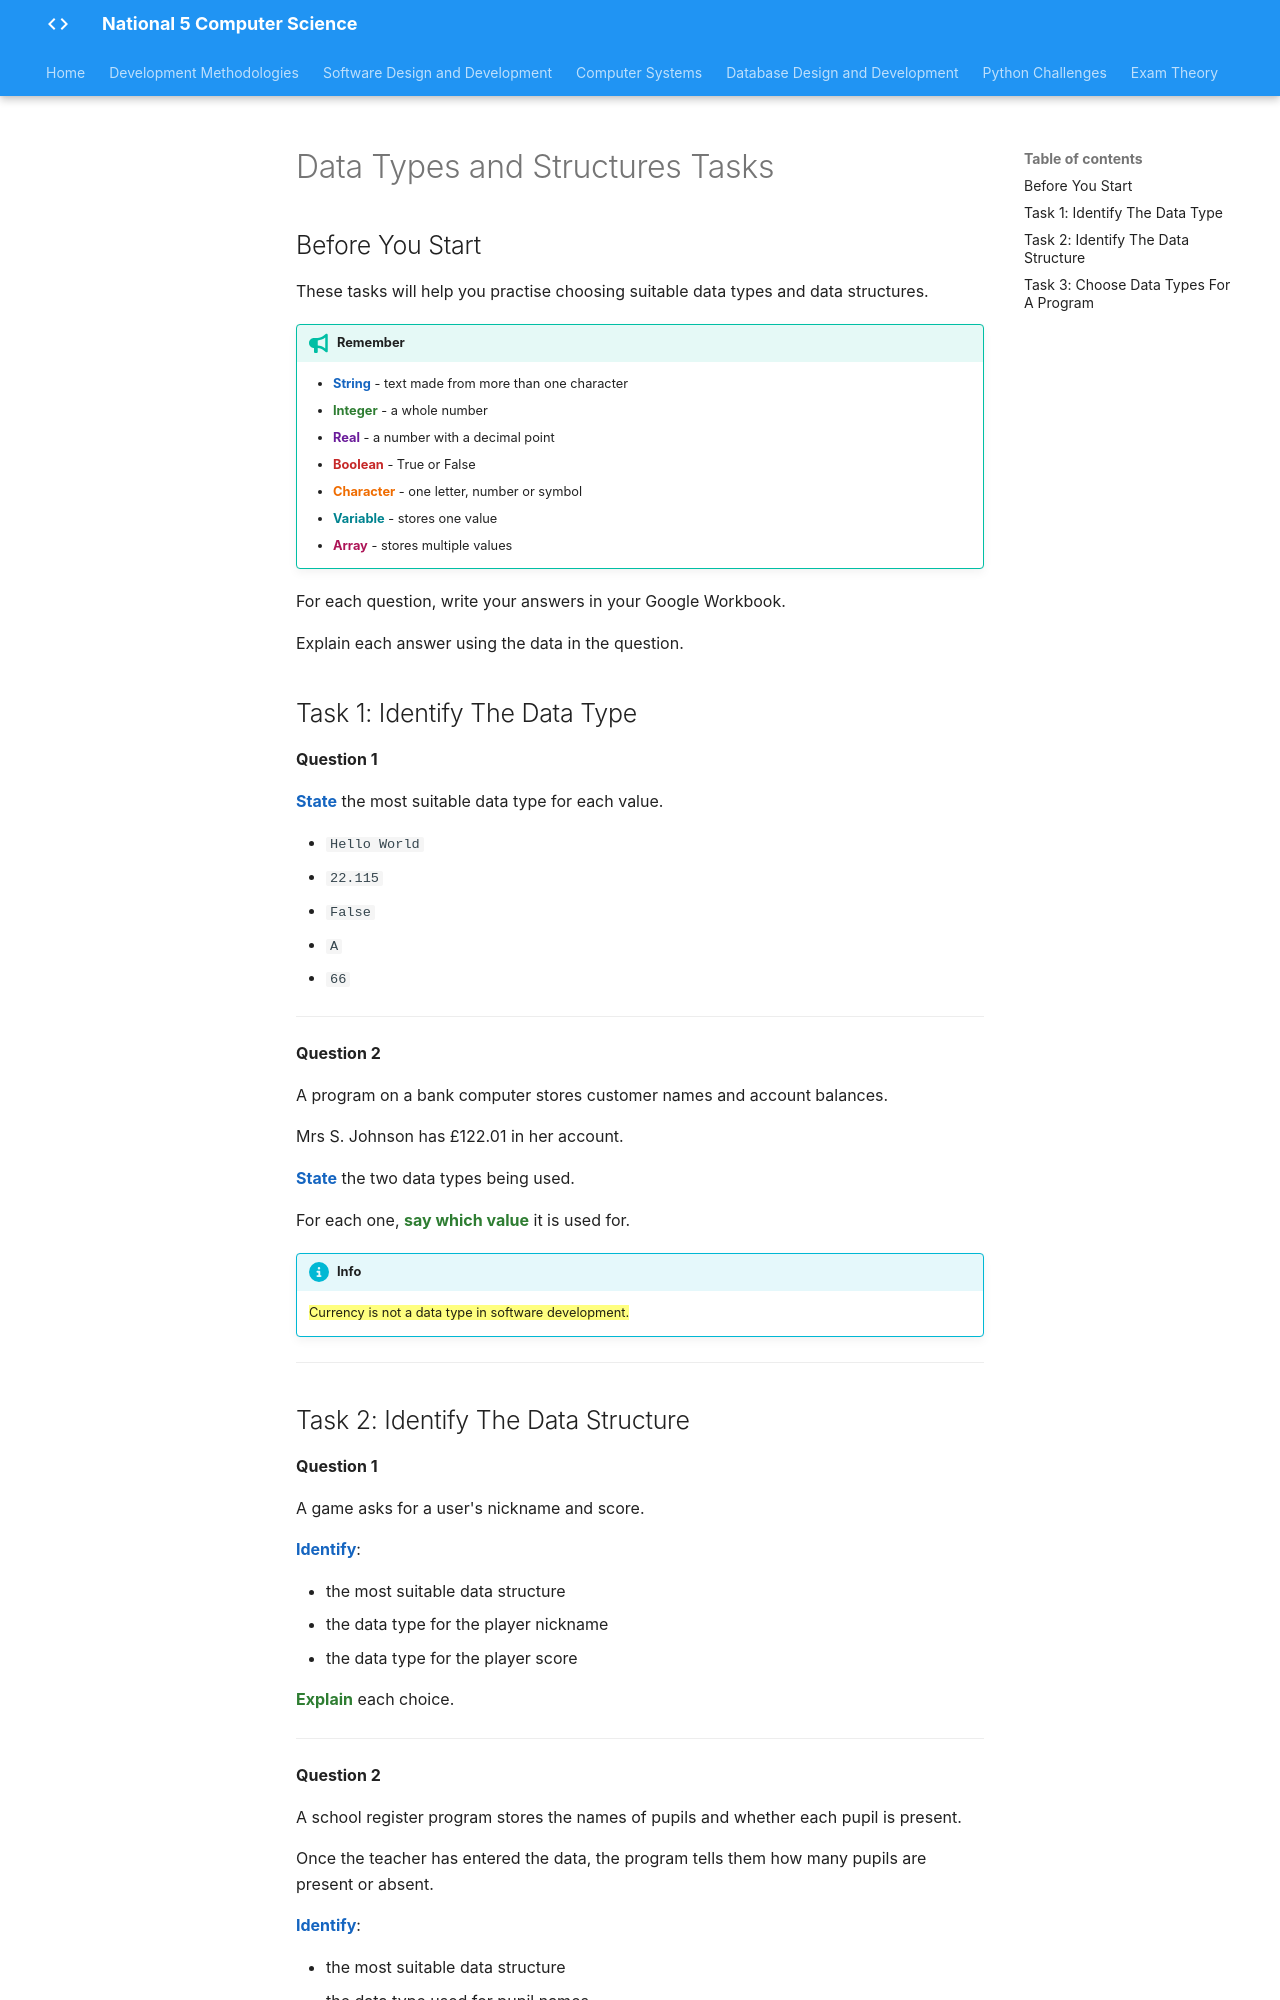

repository: Mr-Wood-CS/LN-National-5 · page: 02-sdd/2.3-design/data-types and-structures-tasks/index.html · generator: mkdocs

# Data Types and Structures Tasks

## Before You Start

These tasks will help you practise choosing suitable data types and data structures.

!!! tip "Remember"

    * <strong style="color: #1565c0;">String</strong> - text made from more than one character
    * <strong style="color: #2e7d32;">Integer</strong> - a whole number
    * <strong style="color: #6a1b9a;">Real</strong> - a number with a decimal point
    * <strong style="color: #c62828;">Boolean</strong> - True or False
    * <strong style="color: #ef6c00;">Character</strong> - one letter, number or symbol
    * <strong style="color: #00838f;">Variable</strong> - stores one value
    * <strong style="color: #ad1457;">Array</strong> - stores multiple values

For each question, write your answers in your Google Workbook.

Explain each answer using the data in the question.

## Task 1: Identify The Data Type

**Question 1**

<span style="color: #1565c0; font-weight: 700;">State</span> the most suitable data type for each value.

* `Hello World`
* `22.115`
* `False`
* `A`
* `66`

___

**Question 2**

A program on a bank computer stores customer names and account balances.

Mrs S. Johnson has £122.01 in her account.

<span style="color: #1565c0; font-weight: 700;">State</span> the two data types being used.

For each one, <span style="color: #2e7d32; font-weight: 700;">say which value</span> it is used for.

!!! info

    ==Currency is not a data type in software development.==

___

## Task 2: Identify The Data Structure

**Question 1**

A game asks for a user's nickname and score.

<span style="color: #1565c0; font-weight: 700;">Identify</span>:

* the most suitable data structure
* the data type for the player nickname
* the data type for the player score

<span style="color: #2e7d32; font-weight: 700;">Explain</span> each choice.

___

**Question 2**

A school register program stores the names of pupils and whether each pupil is present.

Once the teacher has entered the data, the program tells them how many pupils are present or absent.

<span style="color: #1565c0; font-weight: 700;">Identify</span>:

* the most suitable data structure
* the data type used for pupil names
* the data type used to store whether each pupil is present
* the data type used for the number of pupils present or absent

<span style="color: #2e7d32; font-weight: 700;">Explain</span> each choice.

___
